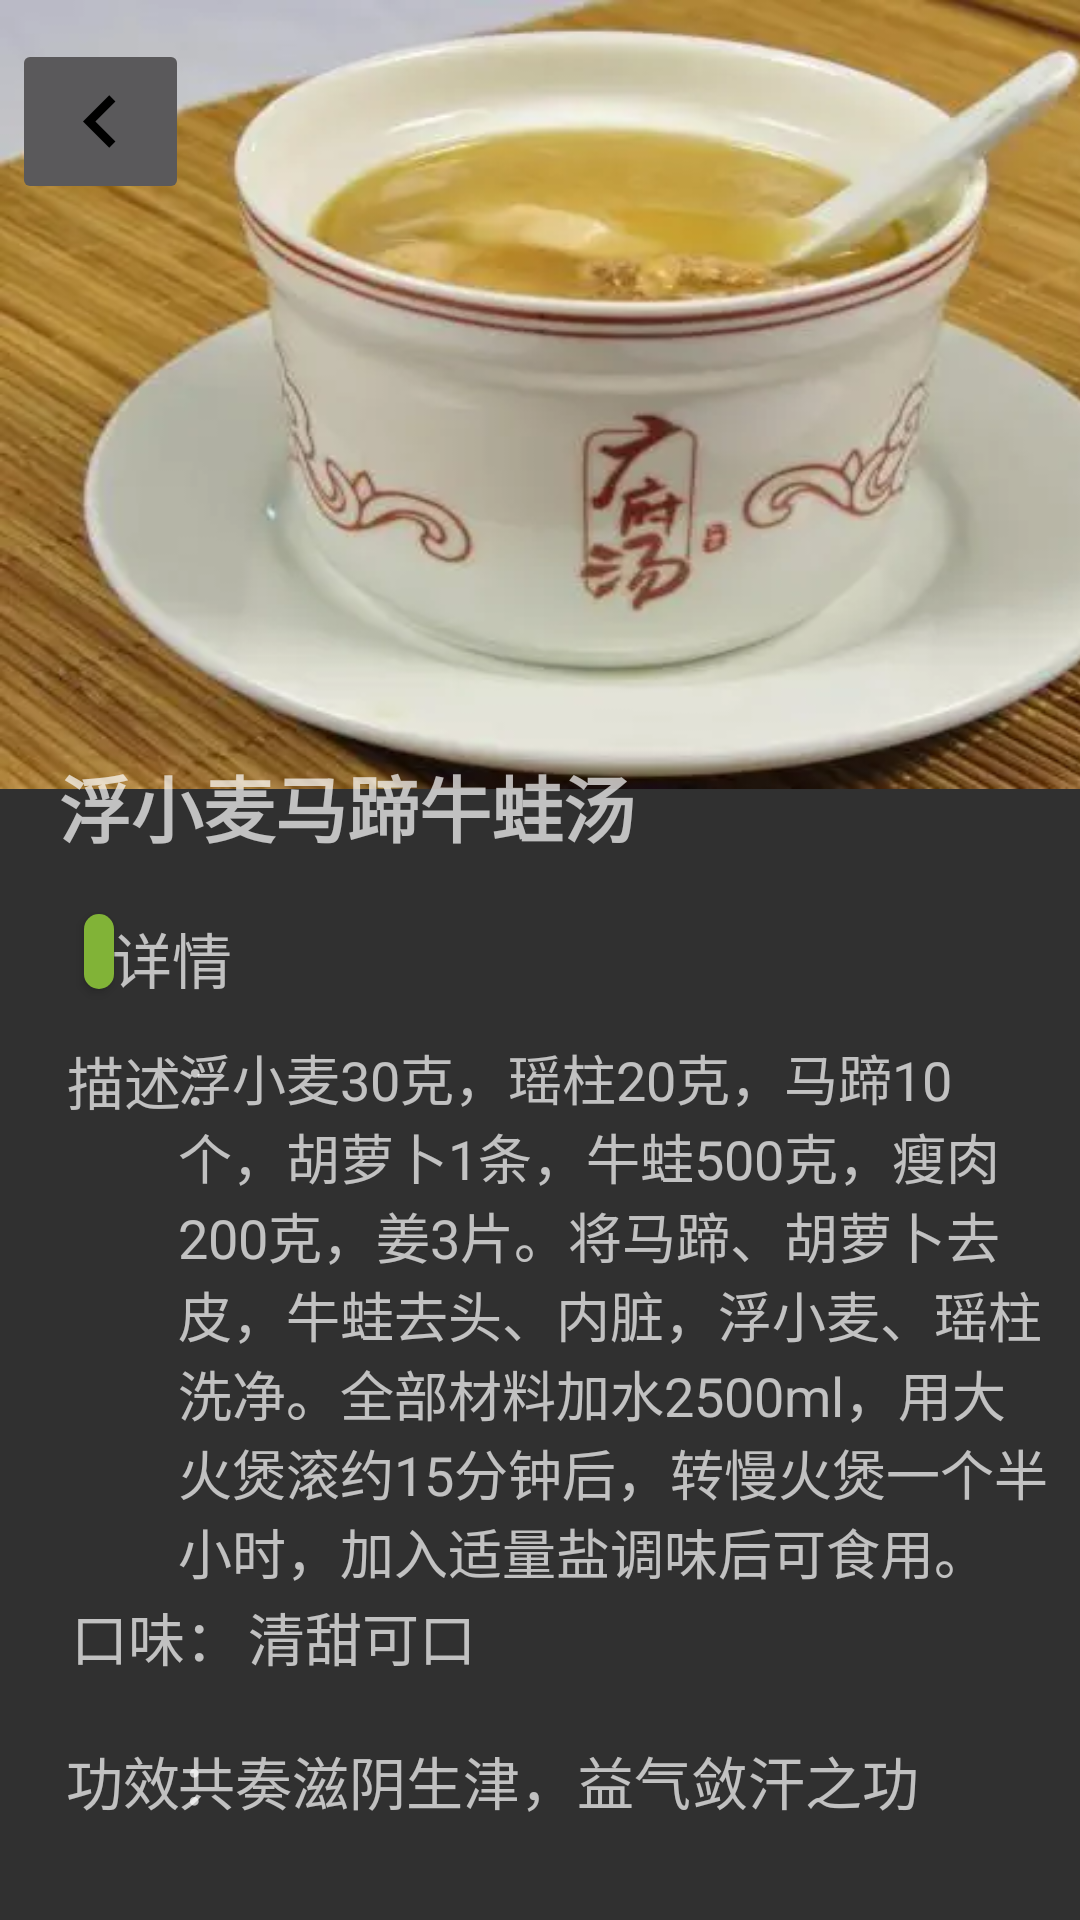

This screen was rendered from an Android layout file. Write that file and the resources it references.
<!-- AndroidManifest.xml: application theme Theme.YingCha -->
<!-- res/layout/activity_soup_details.xml -->
<?xml version="1.0" encoding="utf-8"?>
<androidx.constraintlayout.widget.ConstraintLayout xmlns:android="http://schemas.android.com/apk/res/android"
    xmlns:app="http://schemas.android.com/apk/res-auto"
    xmlns:tools="http://schemas.android.com/tools"
    android:layout_width="match_parent"
    android:layout_height="match_parent">


    <ImageView
        android:id="@+id/imageView1"
        android:layout_width="412dp"
        android:layout_height="263dp"
        android:adjustViewBounds='true'
        android:scaleType="fitXY"
        app:layout_constraintEnd_toEndOf="parent"
        app:layout_constraintHorizontal_bias="0.0"
        app:layout_constraintStart_toStartOf="parent"
        app:layout_constraintTop_toTopOf="parent"
        app:layout_constraintVertical_bias="0.0"
        app:srcCompat='@drawable/detail1' />

    <ImageButton
        android:id="@+id/returnButton"
        android:layout_width="wrap_content"
        android:layout_height="wrap_content"
        android:layout_marginStart="4dp"
        app:layout_constraintBottom_toBottomOf="parent"
        app:layout_constraintStart_toStartOf="parent"
        app:layout_constraintTop_toTopOf="parent"
        app:layout_constraintVertical_bias="0.022"
        app:srcCompat="@drawable/returnbutton"
        android:onClick="back"
        tools:ignore="SpeakableTextPresentCheck"/>

    <TextView
        android:id="@+id/tv1"
        android:layout_width="165dp"
        android:layout_height="27dp"
        android:text="详情"
        android:textSize="20dp"
        app:layout_constraintBottom_toBottomOf="parent"
        app:layout_constraintEnd_toEndOf="parent"
        app:layout_constraintHorizontal_bias="0.191"
        app:layout_constraintStart_toStartOf="parent"
        app:layout_constraintTop_toTopOf="parent"
        app:layout_constraintVertical_bias="0.497" />

    <Button
        android:id="@+id/button"
        android:layout_width="10dp"
        android:layout_height="25dp"
        android:background="@drawable/shape"
        android:centerColor="#81B337"
        android:text=" "
        app:layout_constraintBottom_toBottomOf="parent"
        app:layout_constraintEnd_toEndOf="parent"
        app:layout_constraintHorizontal_bias="0.08"
        app:layout_constraintStart_toStartOf="parent"
        app:layout_constraintTop_toTopOf="@+id/tv1"
        app:layout_constraintVertical_bias="0.0"
        tools:ignore="SpeakableTextPresentCheck,TouchTargetSizeCheck"/>

    <TextView
        android:id="@+id/tv2"
        android:layout_width="194dp"
        android:layout_height="38dp"
        android:text="浮小麦马蹄牛蛙汤"
        android:textSize="24dp"
        android:textStyle="bold"
        app:layout_constraintBottom_toBottomOf="parent"
        app:layout_constraintEnd_toEndOf="parent"
        app:layout_constraintHorizontal_bias="0.119"
        app:layout_constraintStart_toStartOf="parent"
        app:layout_constraintTop_toTopOf="parent"
        app:layout_constraintVertical_bias="0.417" />

    <TextView
        android:id="@+id/tv6"
        android:layout_width="291dp"
        android:layout_height="189dp"
        android:text="浮小麦30克，瑶柱20克，马蹄10个，胡萝卜1条，牛蛙500克，瘦肉200克，姜3片。将马蹄、胡萝卜去皮，牛蛙去头、内脏，浮小麦、瑶柱洗净。全部材料加水2500ml，用大火煲滚约15分钟后，转慢火煲一个半小时，加入适量盐调味后可食用。"
        android:textSize="18dp"
        app:layout_constraintBottom_toBottomOf="parent"
        app:layout_constraintEnd_toEndOf="parent"
        app:layout_constraintHorizontal_bias="0.858"
        app:layout_constraintLeft_toLeftOf="@id/tv3"
        app:layout_constraintStart_toStartOf="parent"
        app:layout_constraintTop_toTopOf="@id/tv3"
        app:layout_constraintVertical_bias="0.0" />

    <TextView
        android:id="@+id/tv3"
        android:layout_width="60dp"
        android:layout_height="33dp"
        android:text="描述："
        android:textSize="19dp"
        app:layout_constraintBottom_toBottomOf="parent"
        app:layout_constraintEnd_toEndOf="parent"
        app:layout_constraintHorizontal_bias="0.074"
        app:layout_constraintStart_toStartOf="parent"
        app:layout_constraintTop_toTopOf="parent"
        app:layout_constraintVertical_bias="0.57" />

    <TextView
        android:id="@+id/tv7"
        android:layout_width="150dp"
        android:layout_height="36dp"
        android:text="清甜可口"
        android:textSize="19dp"
        app:layout_constraintBottom_toBottomOf="parent"
        app:layout_constraintEnd_toEndOf="parent"
        app:layout_constraintHorizontal_bias="0.394"
        app:layout_constraintStart_toStartOf="parent"
        app:layout_constraintTop_toTopOf="@id/tv4"
        app:layout_constraintVertical_bias="0.0" />

    <TextView
        android:id="@+id/tv5"
        android:layout_width="67dp"
        android:layout_height="37dp"
        android:text="功效："
        android:textSize="19dp"
        app:layout_constraintBottom_toBottomOf="parent"
        app:layout_constraintEnd_toEndOf="parent"
        app:layout_constraintHorizontal_bias="0.075"
        app:layout_constraintStart_toStartOf="parent"
        app:layout_constraintTop_toTopOf="parent"
        app:layout_constraintVertical_bias="0.961" />

    <TextView
        android:id="@+id/tv8"
        android:layout_width="291dp"
        android:layout_height="36dp"
        android:text="共奏滋阴生津，益气敛汗之功"
        android:textSize="19dp"
        app:layout_constraintBottom_toBottomOf="parent"
        app:layout_constraintEnd_toEndOf="parent"
        app:layout_constraintHorizontal_bias="0.858"
        app:layout_constraintStart_toStartOf="parent"
        app:layout_constraintTop_toTopOf="@id/tv5"
        app:layout_constraintVertical_bias="0.0" />

    <TextView
        android:id="@+id/tv4"
        android:layout_width="65dp"
        android:layout_height="37dp"
        android:text="口味："
        android:textSize="19dp"
        app:layout_constraintBottom_toBottomOf="parent"
        app:layout_constraintEnd_toEndOf="parent"
        app:layout_constraintHorizontal_bias="0.08"
        app:layout_constraintStart_toStartOf="parent"
        app:layout_constraintTop_toTopOf="parent"
        app:layout_constraintVertical_bias="0.881" />


</androidx.constraintlayout.widget.ConstraintLayout>
<!-- resources referenced by this layout -->
<resources>
  <!-- drawable detail1: jpg bitmap (drawable, 310666 bytes) -->
  <!-- drawable returnbutton (drawable) -->
  <vector xmlns:android="http://schemas.android.com/apk/res/android"
      android:width="35dp"
      android:height="35dp"
      android:viewportWidth="24"
      android:viewportHeight="24">
    <path
        android:pathData="M15.41,7.41L14,6l-6,6 6,6 1.41,-1.41L10.83,12z"
        android:fillColor="#000000"/>
  </vector>
  <!-- drawable shape (drawable) -->
  <?xml version="1.0" encoding="utf-8"?>
  <shape xmlns:android="http://schemas.android.com/apk/res/android"
      android:shape="rectangle">
      <solid android:color="#81B337"/>
      <corners android:radius="5dip" />
      <corners android:radius="20dp" />
  </shape>
  <style name="Theme.YingCha" parent="Theme.Design.NoActionBar">
  
          
          <item name="colorPrimary">@color/purple_500</item>
          <item name="colorPrimaryVariant">@color/purple_700</item>
          <item name="colorOnPrimary">@color/white</item>
          
          <item name="colorSecondary">@color/teal_200</item>
          <item name="colorSecondaryVariant">@color/teal_700</item>
          <item name="colorOnSecondary">@color/black</item>
          
          <item name="android:statusBarColor">?attr/colorPrimaryVariant</item>
          
      </style>
  <color name="purple_500">#FF6200EE</color>
  <color name="purple_700">#FF3700B3</color>
  <color name="white">#FFFFFFFF</color>
  <color name="teal_200">#FF03DAC5</color>
  <color name="teal_700">#FF018786</color>
  <color name="black">#FF000000</color>
</resources>
